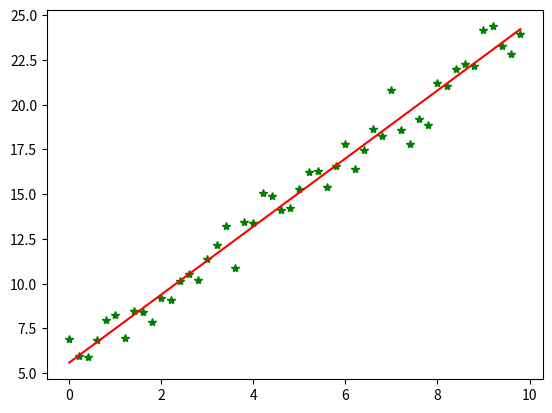

This figure's Python source:
#!/usr/bin/python
# coding=utf-8
import numpy as np
from scipy import stats
import matplotlib.pyplot as plt

# 构造训练数据
x = np.arange(0., 10., 0.2)
m = len(x)  # 训练数据点数目
x0 = np.full(m, 1.0)
input_data = np.vstack([x0, x]).T  # 将偏置b作为权向量的第一个分量
target_data = 2 * x + 5 + np.random.randn(m)

# 两种终止条件
loop_max = 10000  # 最大迭代次数(防止死循环)
epsilon = 1e-3

# 初始化权值
np.random.seed(0)
theta = np.random.randn(2)
# w = np.zeros(2)

alpha = 0.001  # 步长(注意取值过大会导致振荡,过小收敛速度变慢)
diff = 0.
error = np.zeros(2)
count = 0  # 循环次数
finish = 0  # 终止标志
######-随机梯度下降算法
while count < loop_max:
    count += 1

    # 遍历训练数据集，不断更新权值
    for i in range(m):
        diff = np.dot(theta, input_data[i]) - target_data[i]  # 训练集代入,计算误差值

        # 采用随机梯度下降算法,更新一次权值只使用一组训练数据
        theta = theta - alpha * diff * input_data[i]

        # ------------------------------终止条件判断-----------------------------------------
        # 若没终止，则继续读取样本进行处理，如果所有样本都读取完毕了,则循环重新从头开始读取样本进行处理。

    # ----------------------------------终止条件判断-----------------------------------------
    # 注意：有多种迭代终止条件，和判断语句的位置。终止判断可以放在权值向量更新一次后,也可以放在更新m次后。
    if np.linalg.norm(theta - error) < epsilon:  # 终止条件：前后两次计算出的权向量的绝对误差充分小
        finish = 1
        break
    else:
        error = theta
print('loop count = %d' % count, '\tw:', theta)


# check with scipy linear regression
slope, intercept, r_value, p_value, slope_std_error = stats.linregress(x, target_data)
print('intercept = %s slope = %s' % (intercept, slope))


plt.plot(x, target_data, 'g*')
plt.plot(x, theta[1] * x + theta[0], 'r')
plt.show()